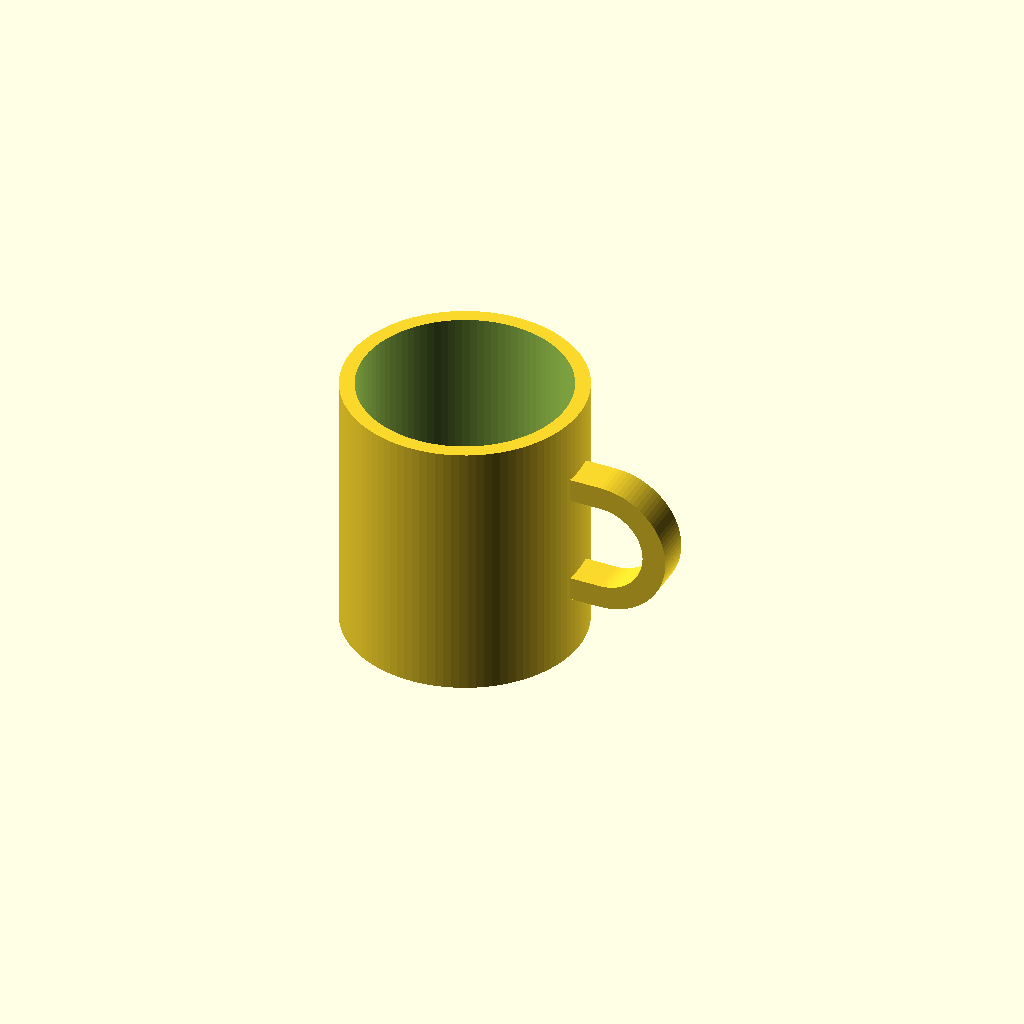
Cell 1: the model at its default parameters.
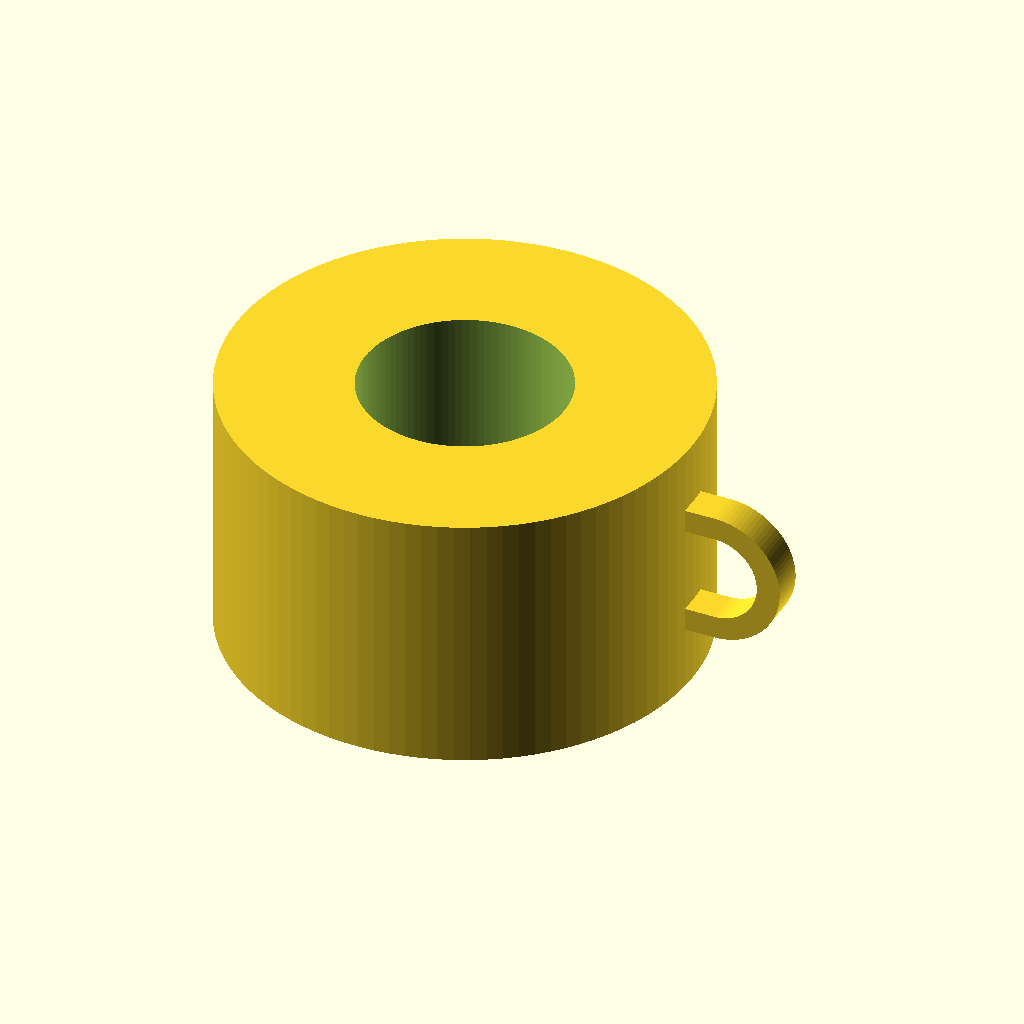
Cell 2: the same model with outer_d = 160.
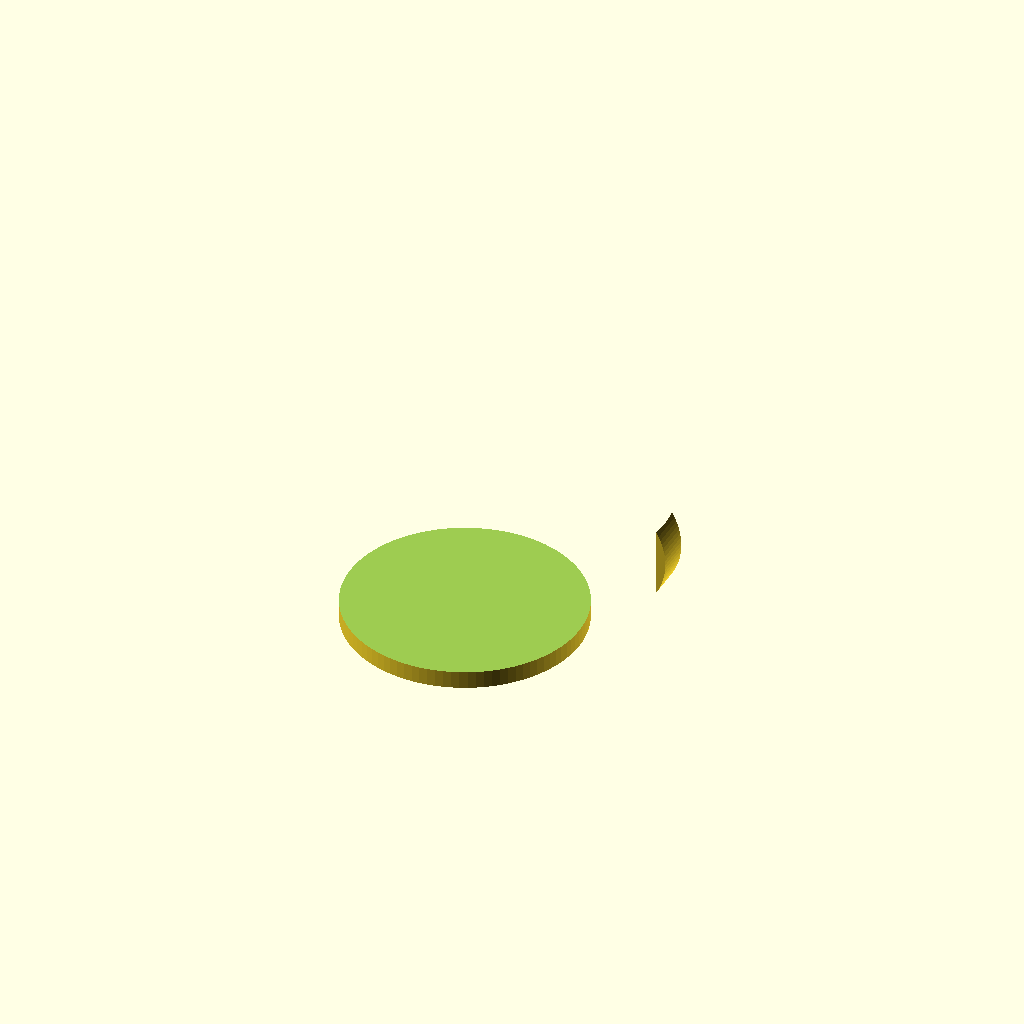
Cell 3 — inner_d set to 140, the other parameters unchanged.
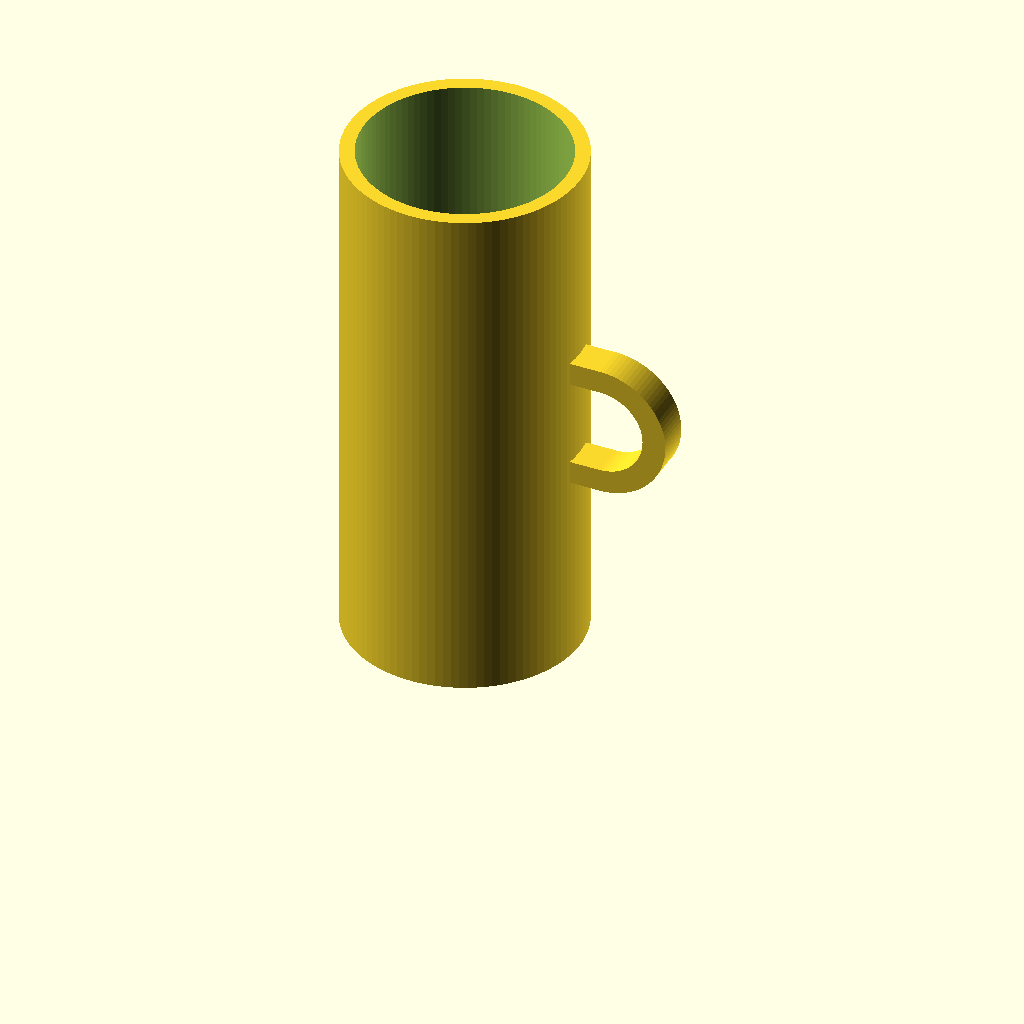
Cell 4 — mug_h set to 180, the other parameters unchanged.
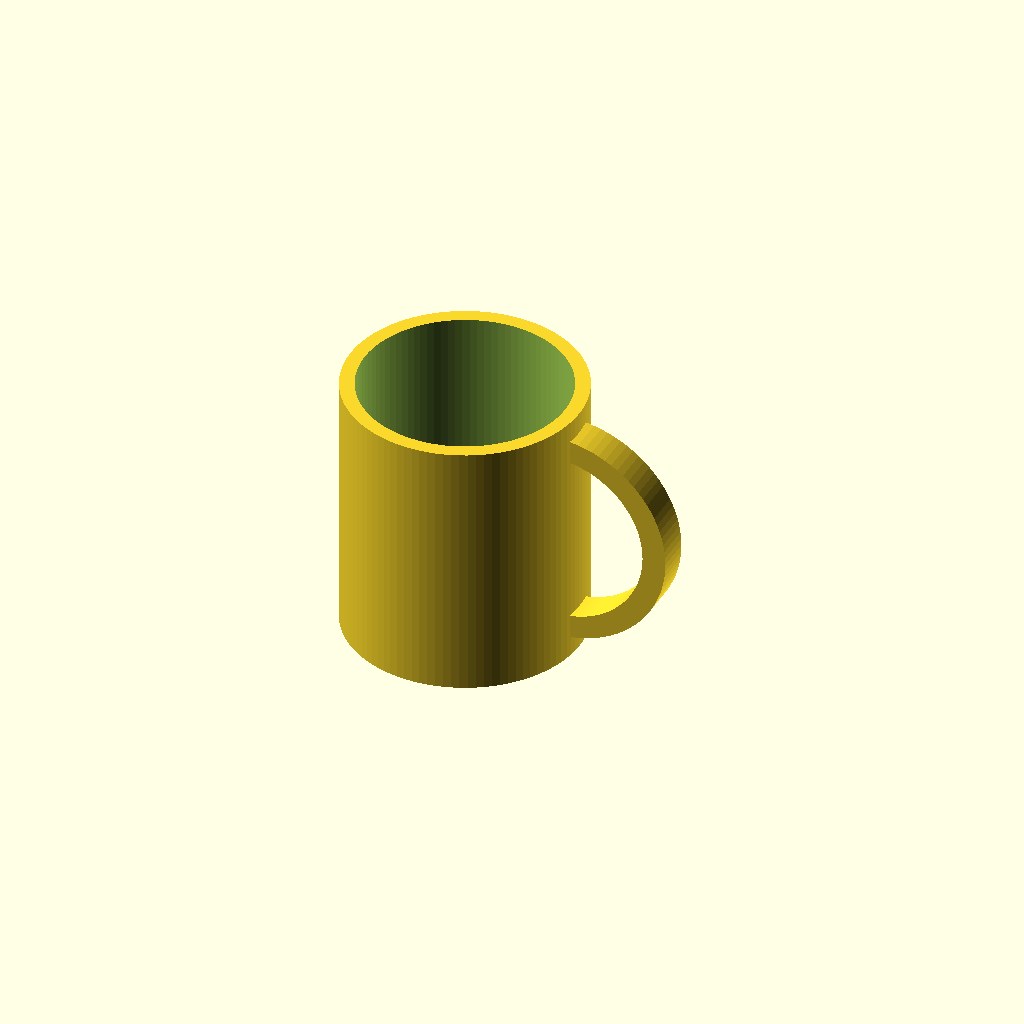
Cell 5 — handle_inner_h set to 60, the other parameters unchanged.
One fixed orthographic camera (rotation 55°, 0°, 25°; colour scheme Cornfield) for every cell.
Source of the model, results/tier-2-offset-handle-mug/bare-max_claude-fable-5-1-68e2e4fc3892-2026-09-05T12-36-06-052Z/final.scad:
// ============================================================
//  マグカップ(向き固定:底面 Z=0、上向き +Z、取手は +X 方向のみ)
// ============================================================
$fn = 96;

// ---------- 本体寸法 ----------
outer_d  = 80;   // 外径
inner_d  = 70;   // 内径(肉厚 5mm)
mug_h    = 90;   // 高さ
bottom_t = 6;    // 底面の厚み

// ---------- 取手寸法 ----------
handle_inner_h = 30;        // 取手内側空間の高さ(Z 方向)
handle_inner_w = 25;        // 取手内側空間の幅(X 方向)
handle_t       = 8;         // 取手の断面太さ(XZ 面内)
handle_depth   = 12;        // 取手の奥行き(Y 方向の厚み)
handle_embed   = 4;         // 本体肉厚への埋め込み量(内側空洞には届かない)
handle_z       = mug_h / 2; // 取手中心の高さ(マグの中央)

// ------------------------------------------------------------
//  D 字 2D 形状
//   u=-back 側が直線(本体側)、+u 側が半円(外側)
//   r        : 半円の半径(= 高さの半分)
//   straight : 直線部から半円中心までの距離
//   back     : 直線側へ延ばす量(本体への埋め込み用)
// ------------------------------------------------------------
module d_shape(r, straight, back) {
    intersection() {
        union() {
            translate([-back, -r]) square([back + straight, 2 * r]);
            translate([straight, 0]) circle(r = r);
        }
        // 半円の左側はみ出しを切り落として直線にする
        translate([-back, -r - 1]) square([back + straight + r + 2, 2 * r + 2]);
    }
}

// ------------------------------------------------------------
//  取手(+X 側面に接続、断面を Y 方向へ押し出し)
// ------------------------------------------------------------
module handle() {
    r_in     = handle_inner_h / 2;        // 内側半円の半径 = 15
    straight = handle_inner_w - r_in;     // 内側直線部の長さ = 10 → 幅 25

    translate([outer_d / 2, 0, handle_z])   // 本体外周(X=40)、高さ中央へ
        rotate([90, 0, 0])                  // 2D の (u,v) → (X,Z)
            linear_extrude(height = handle_depth, center = true)
                difference() {
                    d_shape(r_in + handle_t, straight, handle_embed); // 外形
                    d_shape(r_in,            straight, handle_embed); // 内側空間
                }
}

// ------------------------------------------------------------
//  マグ本体 + 取手
//   本体と取手を union した後に内側空洞をくり抜くことで、
//   取手の埋め込み部が空洞に露出せずマニフォールドを保つ
// ------------------------------------------------------------
module mug() {
    difference() {
        union() {
            cylinder(h = mug_h, d = outer_d);   // 外筒
            handle();                           // +X 方向の取手
        }
        translate([0, 0, bottom_t])
            cylinder(h = mug_h, d = inner_d);   // 内側空洞(底厚 6mm を残す)
    }
}

mug();
Parameter table extracted from the source (name, type, default, range or options):
outer_d: number, default 80
inner_d: number, default 70
mug_h: number, default 90
bottom_t: number, default 6
handle_inner_h: number, default 30
handle_inner_w: number, default 25
handle_t: number, default 8
handle_depth: number, default 12
handle_embed: number, default 4
